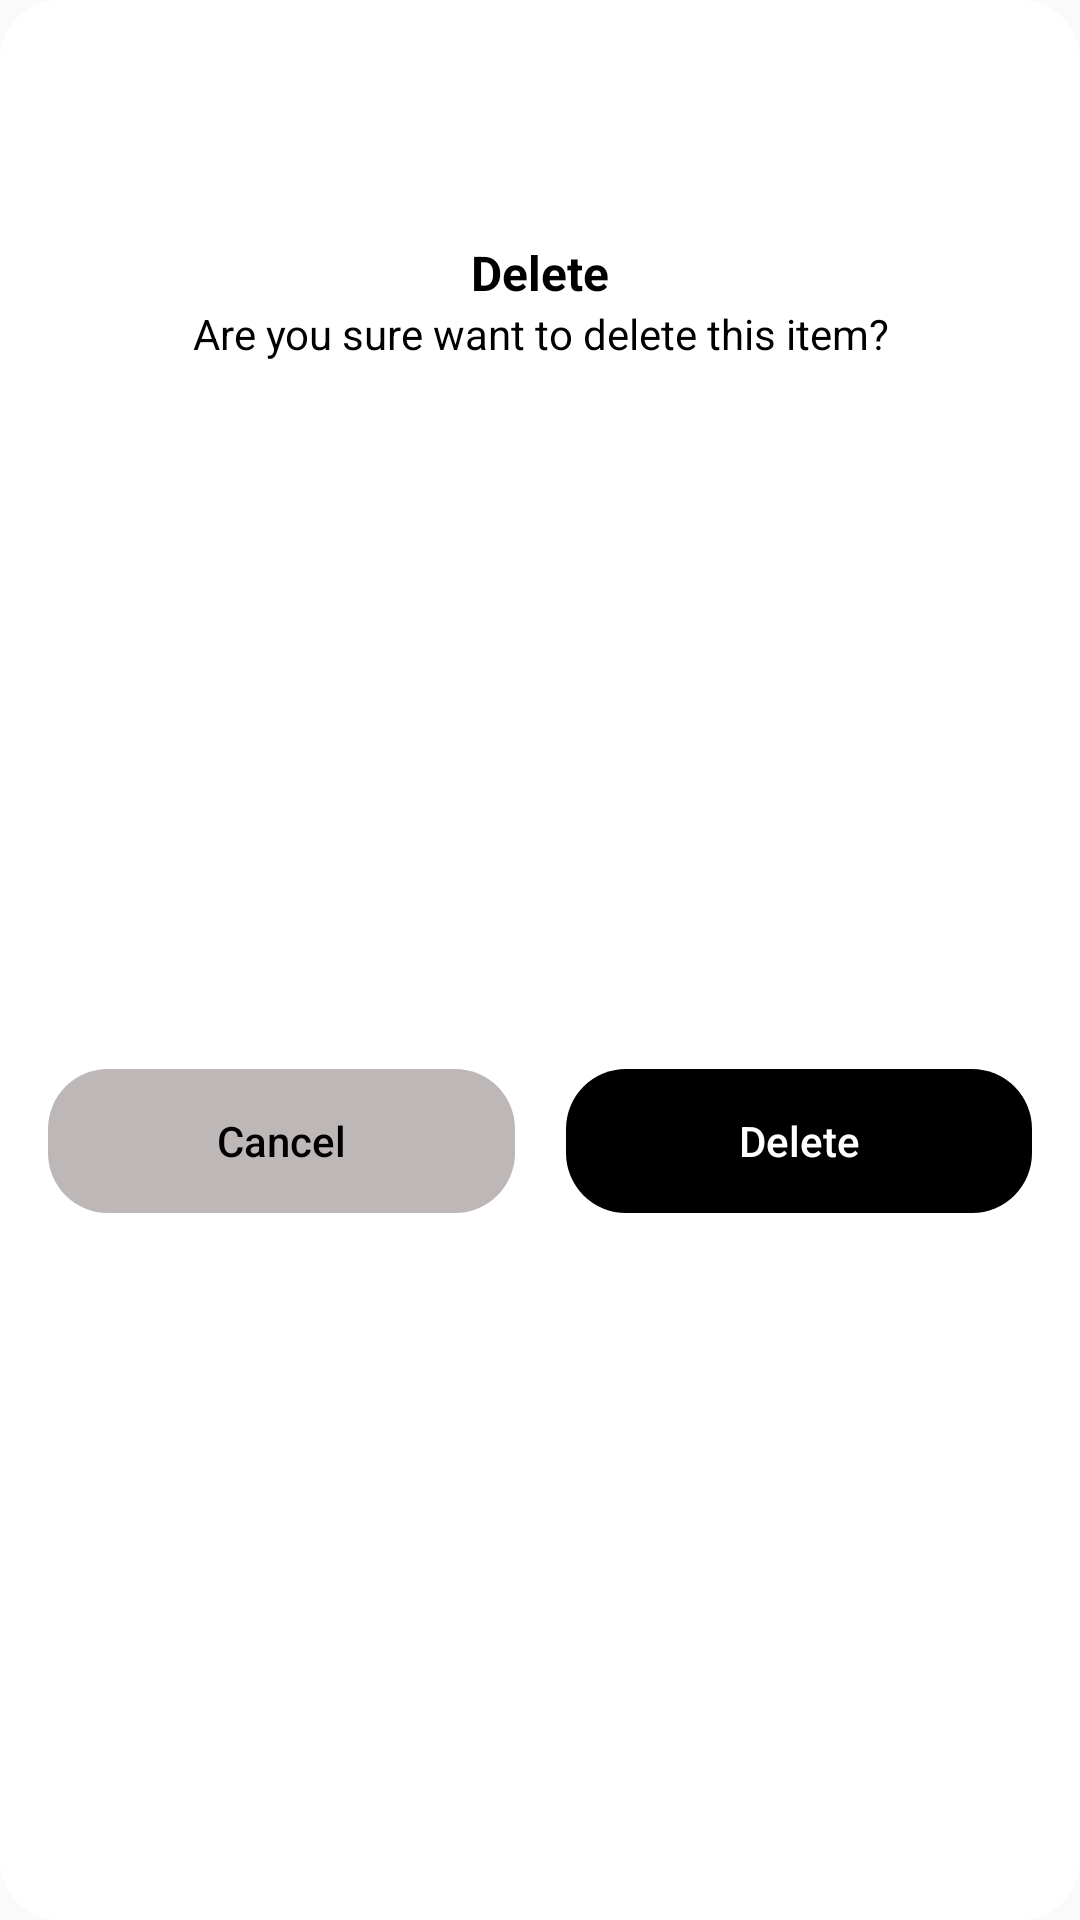

Reconstruct the res/layout file that produces this screen, plus the resources it refers to.
<!-- AndroidManifest.xml: application theme Theme.AppCompat.Light.NoActionBar -->
<!-- res/layout/custom_dialog.xml -->
<?xml version="1.0" encoding="utf-8"?>
<androidx.constraintlayout.widget.ConstraintLayout xmlns:android="http://schemas.android.com/apk/res/android"
    xmlns:app="http://schemas.android.com/apk/res-auto"
    xmlns:tools="http://schemas.android.com/tools"
    android:layout_width="match_parent"
    android:layout_height="wrap_content"
    android:background="@drawable/white_column">


    <ImageView
        android:id="@+id/imageViewDelete"
        android:layout_width="57dp"
        android:layout_height="56dp"
        android:layout_marginStart="8dp"
        android:layout_marginTop="16dp"
        android:layout_marginEnd="8dp"
        app:layout_constraintEnd_toEndOf="parent"
        app:layout_constraintStart_toStartOf="parent"
        app:layout_constraintTop_toTopOf="parent"
        app:srcCompat="@drawable/ic_baseline_delete_24" />

    <TextView
        android:id="@+id/tvDelete"
        android:layout_width="wrap_content"
        android:layout_height="wrap_content"
        android:layout_marginStart="8dp"
        android:layout_marginTop="8dp"
        android:layout_marginEnd="8dp"
        android:text="Delete"
        android:textStyle="bold"
        android:textColor="@android:color/black"
        android:textSize="16sp"
        app:layout_constraintEnd_toEndOf="parent"
        app:layout_constraintStart_toStartOf="parent"
        app:layout_constraintTop_toBottomOf="@+id/imageViewDelete" />

    <TextView
        android:id="@+id/textView2"
        android:layout_width="0dp"
        android:layout_height="wrap_content"
        android:layout_marginStart="16dp"
        android:layout_marginEnd="16dp"
        android:text="Are you sure want to delete this item?"
        android:textColor="@color/black"
        android:textAlignment="center"
        app:layout_constraintEnd_toEndOf="parent"
        app:layout_constraintStart_toStartOf="parent"
        app:layout_constraintTop_toBottomOf="@+id/tvDelete" />

    <View
        android:id="@+id/divider"
        android:layout_width="1dp"
        android:layout_height="0dp"
        app:layout_constraintBottom_toBottomOf="parent"
        app:layout_constraintEnd_toEndOf="parent"
        app:layout_constraintStart_toStartOf="parent"
        app:layout_constraintTop_toBottomOf="@+id/textView2" />

    <Button
        android:id="@+id/btn_cancel"
        android:layout_width="0dp"
        android:layout_height="wrap_content"
        android:layout_marginStart="16dp"
        android:layout_marginTop="16dp"
        android:layout_marginEnd="8dp"
        android:layout_marginBottom="16dp"
        android:background="@drawable/btn_cancel"
        android:stateListAnimator="@null"
        android:text="Cancel"
        android:textAllCaps="false"
        android:textColor="@color/black"
        app:layout_constraintBottom_toBottomOf="parent"
        app:layout_constraintEnd_toStartOf="@+id/divider"
        app:layout_constraintStart_toStartOf="parent"
        app:layout_constraintTop_toBottomOf="@+id/textView2" />

    <Button
        android:id="@+id/btn_delete"
        android:layout_width="0dp"
        android:layout_height="wrap_content"
        android:layout_marginStart="8dp"
        android:layout_marginTop="16dp"
        android:layout_marginEnd="16dp"
        android:layout_marginBottom="16dp"
        android:background="@drawable/black_btn"
        android:stateListAnimator="@null"
        android:text="Delete"
        android:textAllCaps="false"
        android:textColor="#FFFFFF"
        app:layout_constraintBottom_toBottomOf="parent"
        app:layout_constraintEnd_toEndOf="parent"
        app:layout_constraintStart_toEndOf="@+id/divider"
        app:layout_constraintTop_toBottomOf="@+id/textView2" />
</androidx.constraintlayout.widget.ConstraintLayout>
<!-- resources referenced by this layout -->
<resources>
  <color name="black">#FF000000</color>
  <!-- drawable black_btn (drawable) -->
  <?xml version="1.0" encoding="utf-8"?>
  <shape xmlns:android="http://schemas.android.com/apk/res/android">
      <solid android:color="#000000"/>
      <corners
          android:topLeftRadius="20dp"
          android:topRightRadius="20dp"
          android:bottomLeftRadius="20dp"
          android:bottomRightRadius="20dp"
          android:elevation="50dp"
          android:padding="15dp"
          />
  
  </shape>
  <!-- drawable btn_cancel (drawable) -->
  <?xml version="1.0" encoding="utf-8"?>
  <shape xmlns:android="http://schemas.android.com/apk/res/android">
      <solid android:color="#BDB7B7"/>
      <corners
          android:topLeftRadius="20dp"
          android:topRightRadius="20dp"
          android:bottomLeftRadius="20dp"
          android:bottomRightRadius="20dp"
          android:elevation="50dp"
          android:padding="15dp"
          />
  
  </shape>
  <!-- drawable white_column (drawable) -->
  <?xml version="1.0" encoding="utf-8"?>
  <shape xmlns:android="http://schemas.android.com/apk/res/android">
  
      <solid android:color="#FFFFFF"/>
      <corners
          android:topLeftRadius="20dp"
          android:topRightRadius="20dp"
          android:bottomLeftRadius="20dp"
          android:bottomRightRadius="20dp"
          android:elevation="50dp"
          android:padding="15dp"
          />
  
  </shape>
</resources>
